Dataset: data (GitHub, s4piru/Arduino-ODML). Classes: bottle, can.

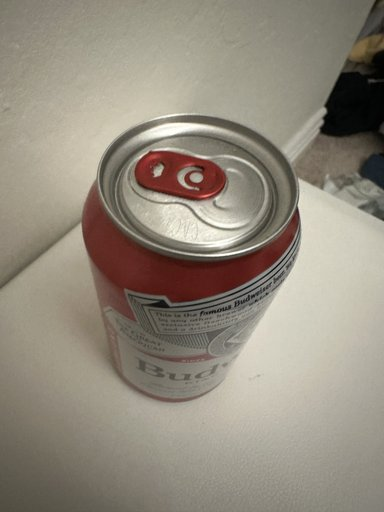
Label: can

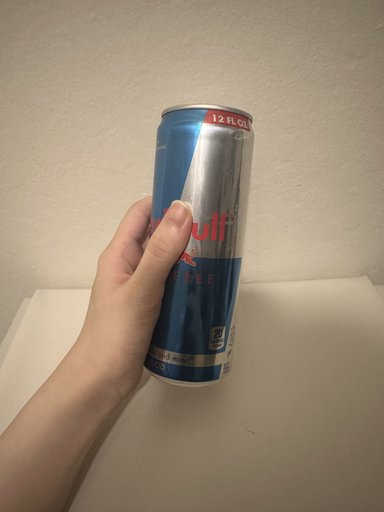
Label: can

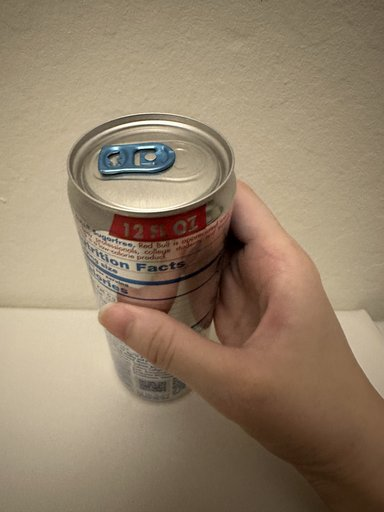
Label: can

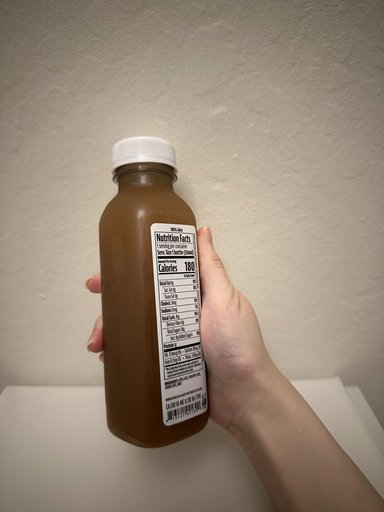
Label: bottle

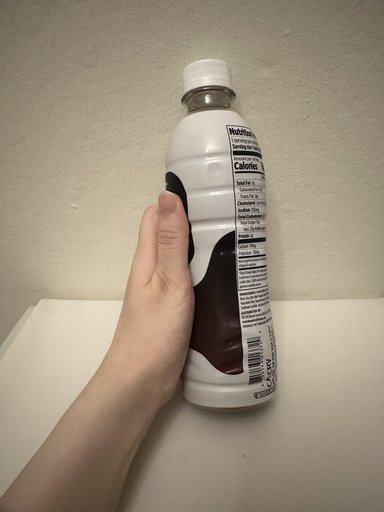
Label: bottle

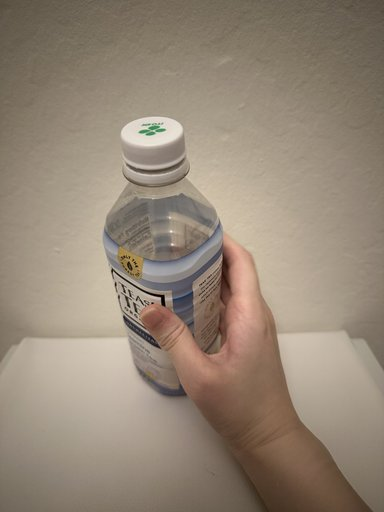
Label: bottle
